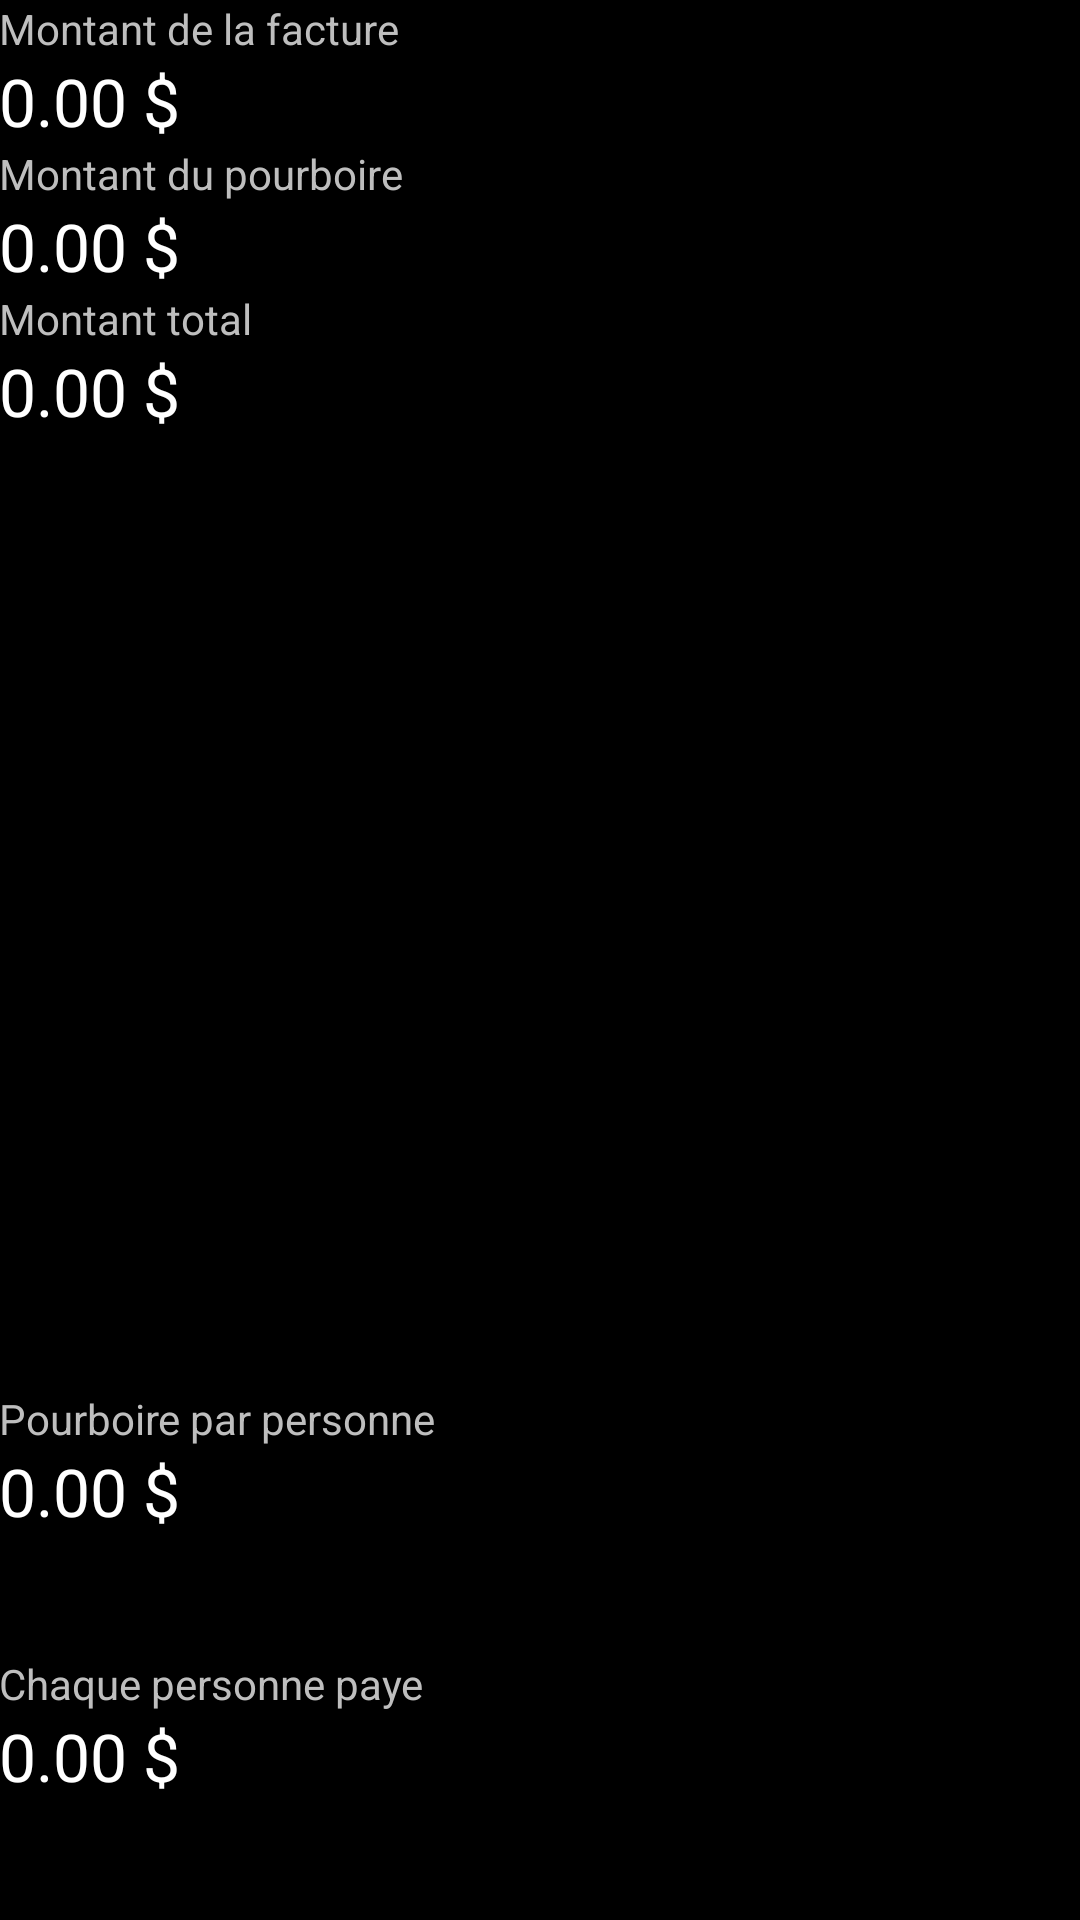

Reconstruct the res/layout file that produces this screen, plus the resources it refers to.
<!-- AndroidManifest.xml: application theme AppBaseTheme -->
<!-- res/layout/activity_sommaire.xml -->
<RelativeLayout xmlns:android="http://schemas.android.com/apk/res/android"
    xmlns:tools="http://schemas.android.com/tools" android:layout_width="match_parent"
    android:layout_height="match_parent" android:paddingLeft="@dimen/activity_horizontal_margin"
    android:paddingRight="@dimen/activity_horizontal_margin"
    android:paddingTop="@dimen/activity_vertical_margin"
    android:paddingBottom="@dimen/activity_vertical_margin"
    tools:context="com.example.root.lab1.sommaire"
    style="@style/AppBaseTheme">



    <LinearLayout
        android:orientation="vertical"
        android:layout_width="match_parent"
        android:layout_height="match_parent"
        android:layout_alignParentTop="true"
        android:layout_alignParentStart="true"
        android:id="@+id/LinearLayout1">

        <LinearLayout
            android:orientation="horizontal"
            android:layout_width="match_parent"
            android:layout_height="wrap_content">


        </LinearLayout>

        <TextView
            android:layout_width="wrap_content"
            android:layout_height="wrap_content"
            android:textAppearance="?android:attr/textAppearanceSmall"
            android:text="Montant de la facture"
            android:id="@+id/montantFactTxtview" />

        <TextView
            android:layout_width="wrap_content"
            android:layout_height="wrap_content"
            android:textAppearance="?android:attr/textAppearanceLarge"
            android:text="0.00 $"
            android:id="@+id/montantFactureRslt" />

        <TextView
            android:layout_width="wrap_content"
            android:layout_height="wrap_content"
            android:textAppearance="?android:attr/textAppearanceSmall"
            android:text="Montant du pourboire"
            android:id="@+id/montantPourbTxtview"
            android:layout_marginTop="@dimen/activity_horizontal_margin" />

        <TextView
            android:layout_width="wrap_content"
            android:layout_height="wrap_content"
            android:textAppearance="?android:attr/textAppearanceLarge"
            android:text="0.00 $"
            android:id="@+id/montantPourbRslt" />

        <TextView
            android:layout_width="wrap_content"
            android:layout_height="wrap_content"
            android:textAppearance="?android:attr/textAppearanceSmall"
            android:text="Montant total"
            android:id="@+id/montantTotalTxtview"
            android:layout_marginTop="@dimen/activity_horizontal_margin" />

        <TextView
            android:layout_width="wrap_content"
            android:layout_height="wrap_content"
            android:textAppearance="?android:attr/textAppearanceLarge"
            android:text="0.00 $"
            android:id="@+id/montantTotalRslt" />


    </LinearLayout>

    <LinearLayout
        android:layout_width="fill_parent"
        android:layout_height="wrap_content"
        android:orientation="vertical"
        android:layout_alignParentBottom="true"
        android:id="@+id/LinearLayout2">

        <TextView
            android:layout_width="wrap_content"
            android:layout_height="wrap_content"
            android:textAppearance="?android:attr/textAppearanceSmall"
            android:text="Pourboire par personne"
            android:id="@+id/pourbParPersonneTxtview" />

        <TextView
            android:layout_width="wrap_content"
            android:layout_height="wrap_content"
            android:textAppearance="?android:attr/textAppearanceLarge"
            android:text="0.00 $"
            android:id="@+id/pourboireParPersRslt"
            android:layout_marginBottom="40dp" />

        <TextView
            android:layout_width="wrap_content"
            android:layout_height="wrap_content"
            android:textAppearance="?android:attr/textAppearanceSmall"
            android:text="Chaque personne paye"
            android:id="@+id/chqPersonneTxtview" />

        <TextView
            android:layout_width="wrap_content"
            android:layout_height="wrap_content"
            android:textAppearance="?android:attr/textAppearanceLarge"
            android:text="0.00 $"
            android:id="@+id/chqPersonneRslt"
            android:layout_alignParentTop="true"
            android:layout_alignParentLeft="true"
            android:layout_alignParentStart="true"
            android:layout_marginBottom="40dp" />
    </LinearLayout>

</RelativeLayout>
<!-- resources referenced by this layout -->
<resources>
  <style name="AppBaseTheme" parent="android:Theme.Black" />
</resources>
